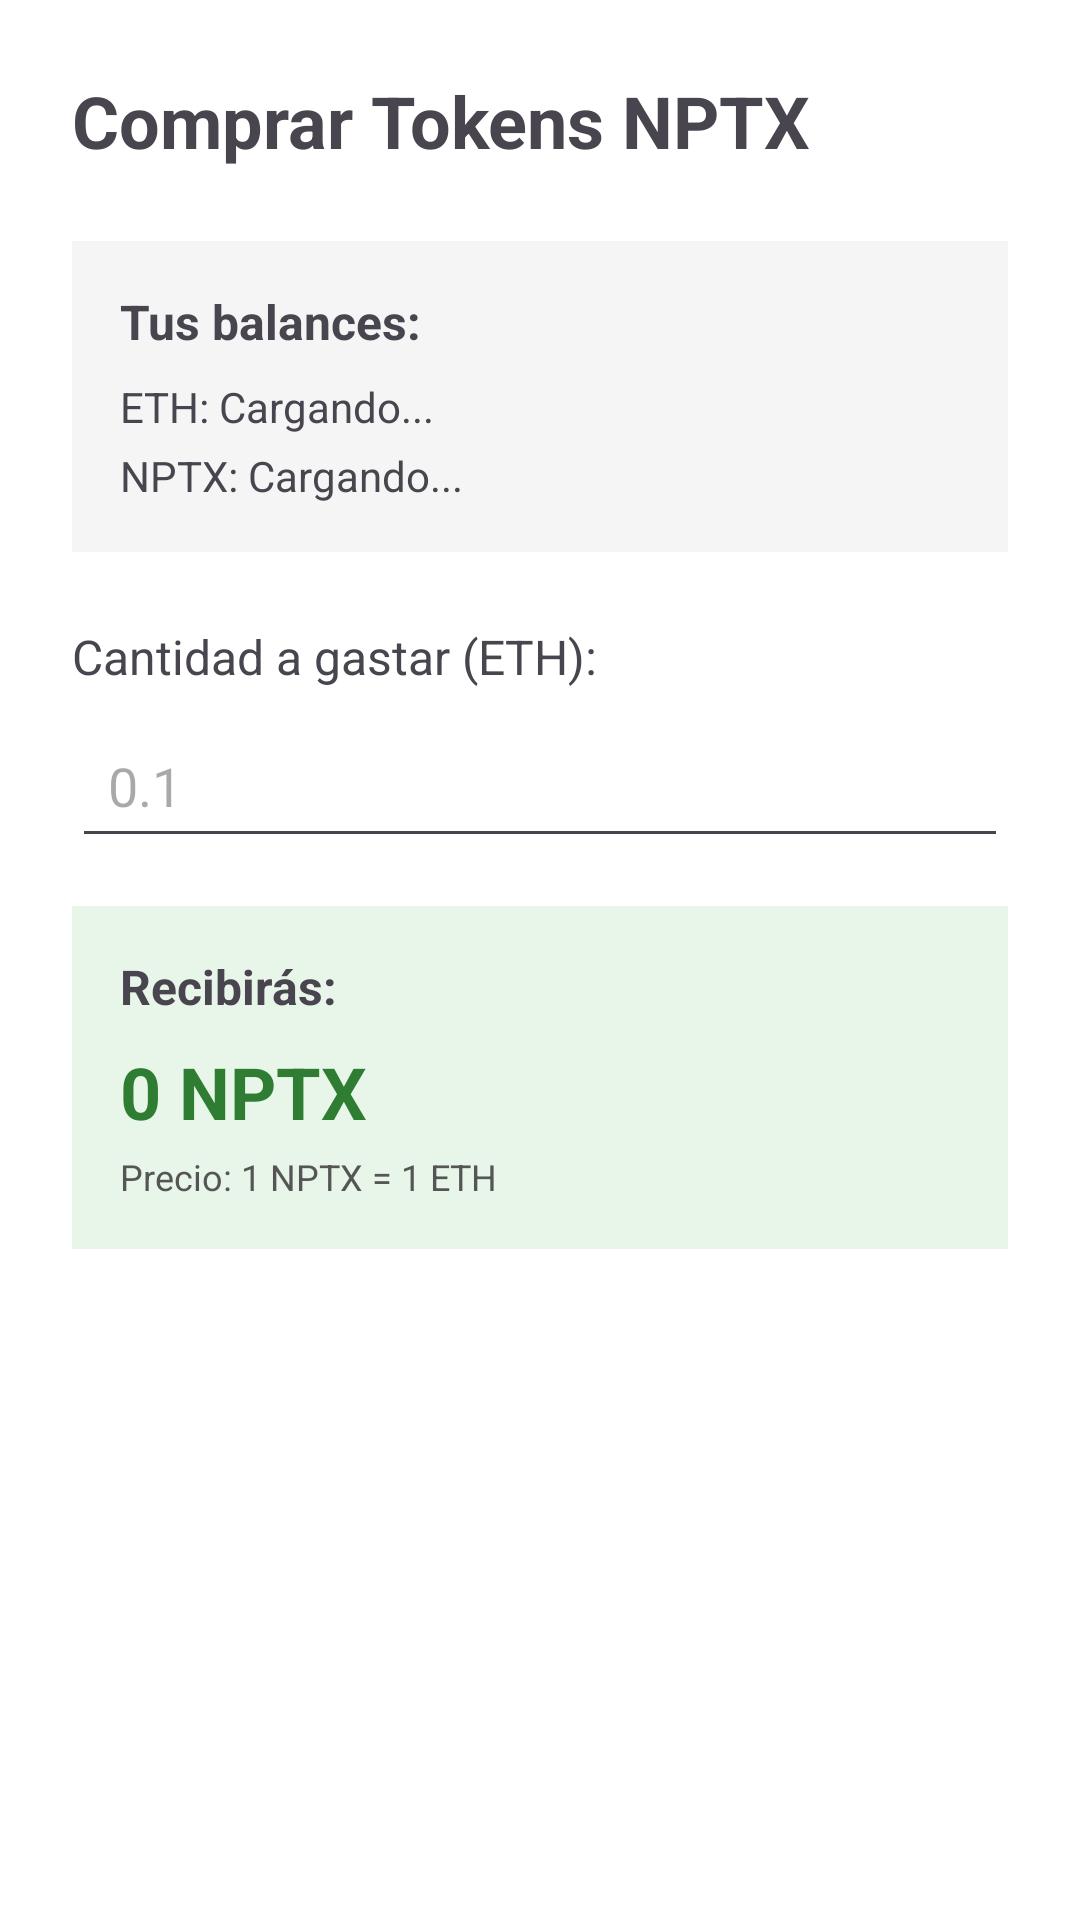

The Android layout XML behind this screen, and the referenced resources:
<!-- AndroidManifest.xml: application theme Theme.OfflinePaymentSystem -->
<!-- res/layout/activity_comprar_tokens.xml -->
<?xml version="1.0" encoding="utf-8"?>
<ScrollView xmlns:android="http://schemas.android.com/apk/res/android"
    android:layout_width="match_parent"
    android:layout_height="match_parent"
    android:fillViewport="true">

    <LinearLayout
        android:layout_width="match_parent"
        android:layout_height="wrap_content"
        android:orientation="vertical"
        android:padding="24dp">

        <TextView
            android:layout_width="wrap_content"
            android:layout_height="wrap_content"
            android:text="Comprar Tokens NPTX"
            android:textSize="24sp"
            android:textStyle="bold"
            android:layout_marginBottom="24dp"/>

        
        <LinearLayout
            android:layout_width="match_parent"
            android:layout_height="wrap_content"
            android:orientation="vertical"
            android:background="#F5F5F5"
            android:padding="16dp"
            android:layout_marginBottom="24dp">

            <TextView
                android:layout_width="wrap_content"
                android:layout_height="wrap_content"
                android:text="Tus balances:"
                android:textStyle="bold"
                android:textSize="16sp"
                android:layout_marginBottom="8dp"/>

            <TextView
                android:id="@+id/tvBalanceETH"
                android:layout_width="wrap_content"
                android:layout_height="wrap_content"
                android:text="ETH: Cargando..."
                android:textSize="14sp"
                android:layout_marginBottom="4dp"/>

            <TextView
                android:id="@+id/tvBalanceNPTX"
                android:layout_width="wrap_content"
                android:layout_height="wrap_content"
                android:text="NPTX: Cargando..."
                android:textSize="14sp"/>
        </LinearLayout>

        
        <TextView
            android:layout_width="wrap_content"
            android:layout_height="wrap_content"
            android:text="Cantidad a gastar (ETH):"
            android:textSize="16sp"
            android:layout_marginBottom="8dp"/>

        <EditText
            android:id="@+id/etCantidadETH"
            android:layout_width="match_parent"
            android:layout_height="wrap_content"
            android:hint="0.1"
            android:inputType="numberDecimal"
            android:textSize="18sp"
            android:padding="12dp"
            android:layout_marginBottom="16dp"/>

        
        <LinearLayout
            android:layout_width="match_parent"
            android:layout_height="wrap_content"
            android:orientation="vertical"
            android:background="#E8F5E9"
            android:padding="16dp"
            android:layout_marginBottom="24dp">

            <TextView
                android:layout_width="wrap_content"
                android:layout_height="wrap_content"
                android:text="Recibirás:"
                android:textStyle="bold"
                android:textSize="16sp"
                android:layout_marginBottom="8dp"/>

            <TextView
                android:id="@+id/tvTokensARecibir"
                android:layout_width="wrap_content"
                android:layout_height="wrap_content"
                android:text="0 NPTX"
                android:textSize="24sp"
                android:textStyle="bold"
                android:textColor="#2E7D32"/>

            <TextView
                android:layout_width="wrap_content"
                android:layout_height="wrap_content"
                android:text="Precio: 1 NPTX = 1 ETH"
                android:textSize="12sp"
                android:layout_marginTop="4dp"
                android:textColor="#555555"/>
        </LinearLayout>

        
        <Button
            android:id="@+id/btnComprar"
            android:layout_width="match_parent"
            android:layout_height="wrap_content"
            android:text="Comprar Tokens"
            android:textSize="18sp"
            android:padding="16dp"
            android:layout_marginBottom="16dp"/>

        
        <TextView
            android:id="@+id/tvEstado"
            android:layout_width="match_parent"
            android:layout_height="wrap_content"
            android:text=""
            android:textAlignment="center"
            android:textSize="14sp"
            android:visibility="gone"/>

    </LinearLayout>
</ScrollView>
<!-- resources referenced by this layout -->
<resources>
  <style name="Theme.OfflinePaymentSystem" parent="Base.Theme.OfflinePaymentSystem" />
  <style name="Base.Theme.OfflinePaymentSystem" parent="Theme.Material3.Light.NoActionBar">
          
          <item name="colorPrimary">@color/primary</item>
          <item name="colorPrimaryVariant">@color/primary_dark</item>
          <item name="colorOnPrimary">@color/white</item>
  
          
          <item name="colorSecondary">@color/accent</item>
          <item name="colorSecondaryVariant">@color/accent_dark</item>
          <item name="colorOnSecondary">@color/white</item>
  
          
          <item name="android:colorBackground">@color/background_light</item>
          <item name="colorSurface">@color/background_light</item>
          <item name="colorOnSurface">@color/text_primary</item>
  
          
          <item name="colorError">@color/error</item>
          <item name="colorOnError">@color/white</item>
  
          
          <item name="buttonStyle">@style/Widget.App.Button</item>
          <item name="materialButtonStyle">@style/Widget.App.Button</item>
          <item name="materialButtonOutlinedStyle">@style/Widget.App.Button.Outlined</item>
      </style>
  <color name="primary">#25B8D1</color>
  <color name="primary_dark">#1D92A8</color>
  <color name="white">#FFFFFFFF</color>
  <color name="accent">#F99A54</color>
  <color name="accent_dark">#D67A3A</color>
  <color name="background_light">#FFFFFF</color>
  <color name="text_primary">#000000</color>
  <color name="error">#F44336</color>
  <style name="Widget.App.Button" parent="Widget.Material3.Button">
          <item name="backgroundTint">@color/primary</item>
          <item name="cornerRadius">12dp</item>
          <item name="android:textColor">@color/white</item>
          <item name="android:textSize">18sp</item>
          <item name="android:textStyle">bold</item>
      </style>
  <style name="Widget.App.Button.Outlined" parent="Widget.Material3.Button.OutlinedButton">
          <item name="strokeColor">@color/primary</item>
          <item name="strokeWidth">2dp</item>
          <item name="cornerRadius">12dp</item>
          <item name="android:textColor">@color/primary</item>
          <item name="android:textSize">18sp</item>
          <item name="android:textStyle">bold</item>
      </style>
</resources>
